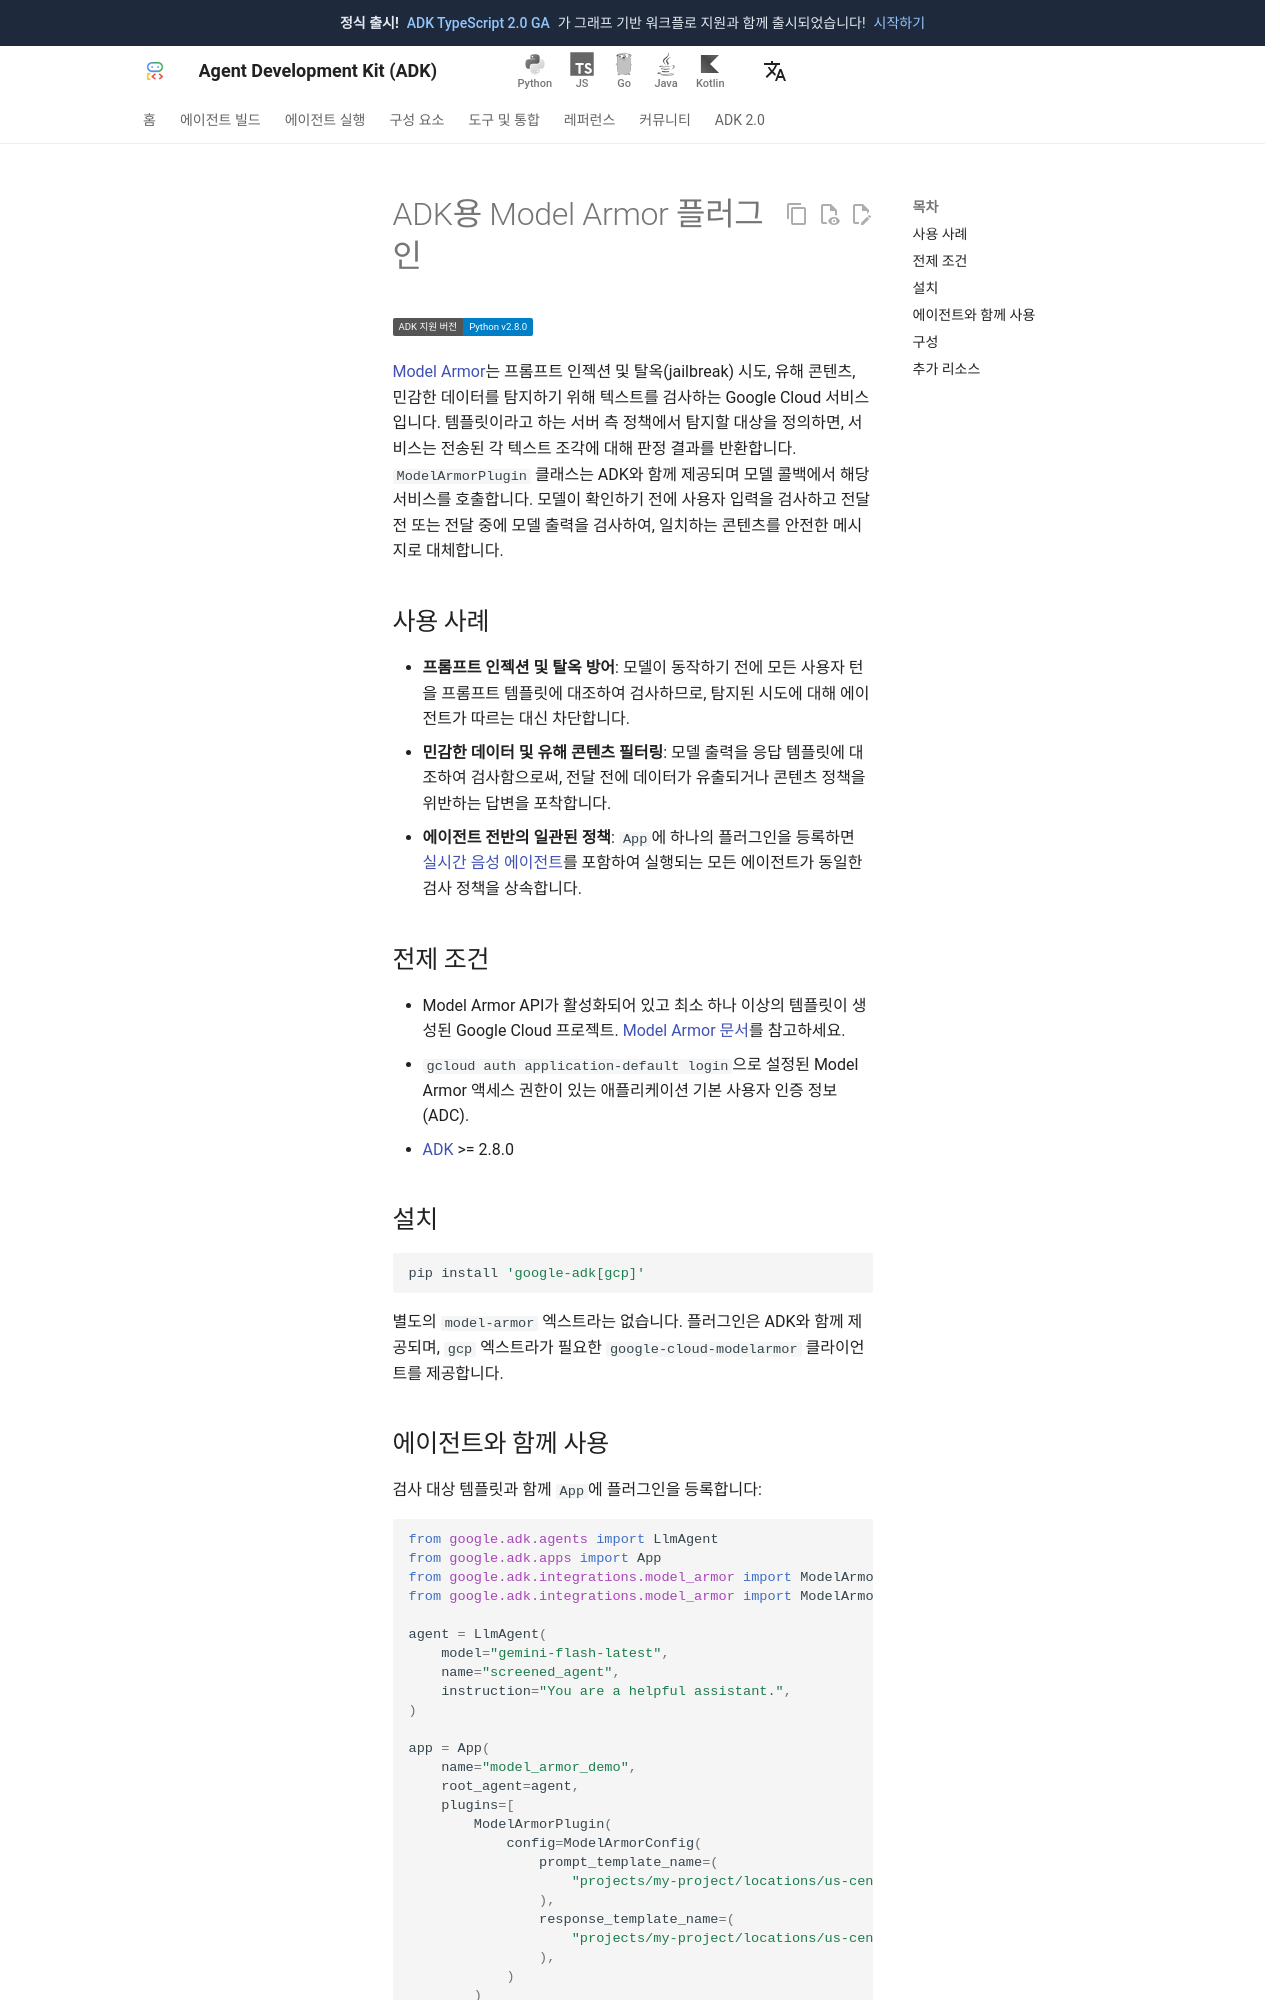

repository: adk-labs/adk-docs · page: ko/integrations/model-armor/index.html · generator: mkdocs

---
catalog_title: Model Armor
catalog_description: Google Cloud 보안 템플릿을 기반으로 에이전트 입력 및 출력 필터링
catalog_icon: /integrations/assets/model-armor.png
catalog_tags: ["google"]
---

# ADK용 Model Armor 플러그인

<div class="language-support-tag">
  <span class="lst-supported">ADK 지원 버전</span><span class="lst-python">Python v2.8.0</span>
</div>

[Model Armor](https://cloud.google.com/security-command-center/docs/model-armor-overview)는 프롬프트 인젝션 및 탈옥(jailbreak) 시도, 유해 콘텐츠, 민감한 데이터를 탐지하기 위해 텍스트를 검사하는 Google Cloud 서비스입니다. 템플릿이라고 하는 서버 측 정책에서 탐지할 대상을 정의하면, 서비스는 전송된 각 텍스트 조각에 대해 판정 결과를 반환합니다. `ModelArmorPlugin` 클래스는 ADK와 함께 제공되며 모델 콜백에서 해당 서비스를 호출합니다. 모델이 확인하기 전에 사용자 입력을 검사하고 전달 전 또는 전달 중에 모델 출력을 검사하여, 일치하는 콘텐츠를 안전한 메시지로 대체합니다.

## 사용 사례

- **프롬프트 인젝션 및 탈옥 방어**: 모델이 동작하기 전에 모든 사용자 턴을 프롬프트 템플릿에 대조하여 검사하므로, 탐지된 시도에 대해 에이전트가 따르는 대신 차단합니다.
- **민감한 데이터 및 유해 콘텐츠 필터링**: 모델 출력을 응답 템플릿에 대조하여 검사함으로써, 전달 전에 데이터가 유출되거나 콘텐츠 정책을 위반하는 답변을 포착합니다.
- **에이전트 전반의 일관된 정책**: `App`에 하나의 플러그인을 등록하면 [실시간 음성 에이전트](../live/guardrails.md)를 포함하여 실행되는 모든 에이전트가 동일한 검사 정책을 상속합니다.

## 전제 조건

- Model Armor API가 활성화되어 있고 최소 하나 이상의 템플릿이 생성된 Google Cloud 프로젝트. [Model Armor 문서](https://cloud.google.com/security-command-center/docs/manage-model-armor-templates)를 참고하세요.
- `gcloud auth application-default login`으로 설정된 Model Armor 액세스 권한이 있는 애플리케이션 기본 사용자 인증 정보(ADC).
- [ADK](https://adk.dev) >= 2.8.0

## 설치

```bash
pip install 'google-adk[gcp]'
```

별도의 `model-armor` 엑스트라는 없습니다. 플러그인은 ADK와 함께 제공되며, `gcp` 엑스트라가 필요한 `google-cloud-modelarmor` 클라이언트를 제공합니다.
